Labelled photos from "leaf_disease_dataset", an image-classification folder in dhawsespandan/agrisense-ai. The possible labels are: alternaria leaf spot, brown spot, gray spot, healthy leaf, rust.

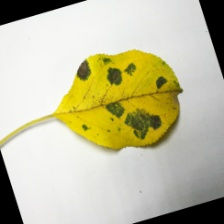
Label: brown spot

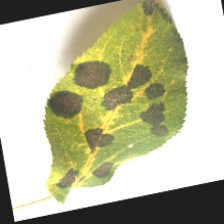
Label: brown spot

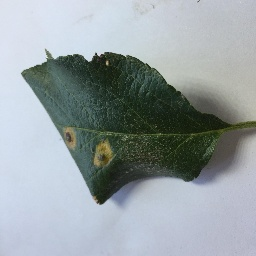
Label: rust

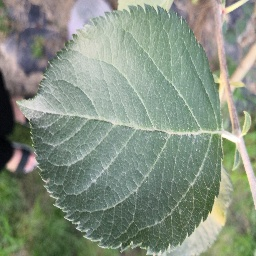
Label: healthy leaf

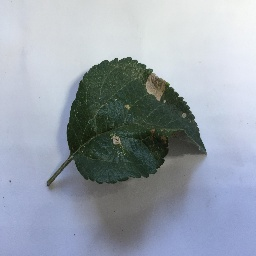
Label: gray spot

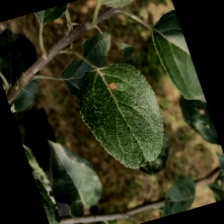
Label: alternaria leaf spot
